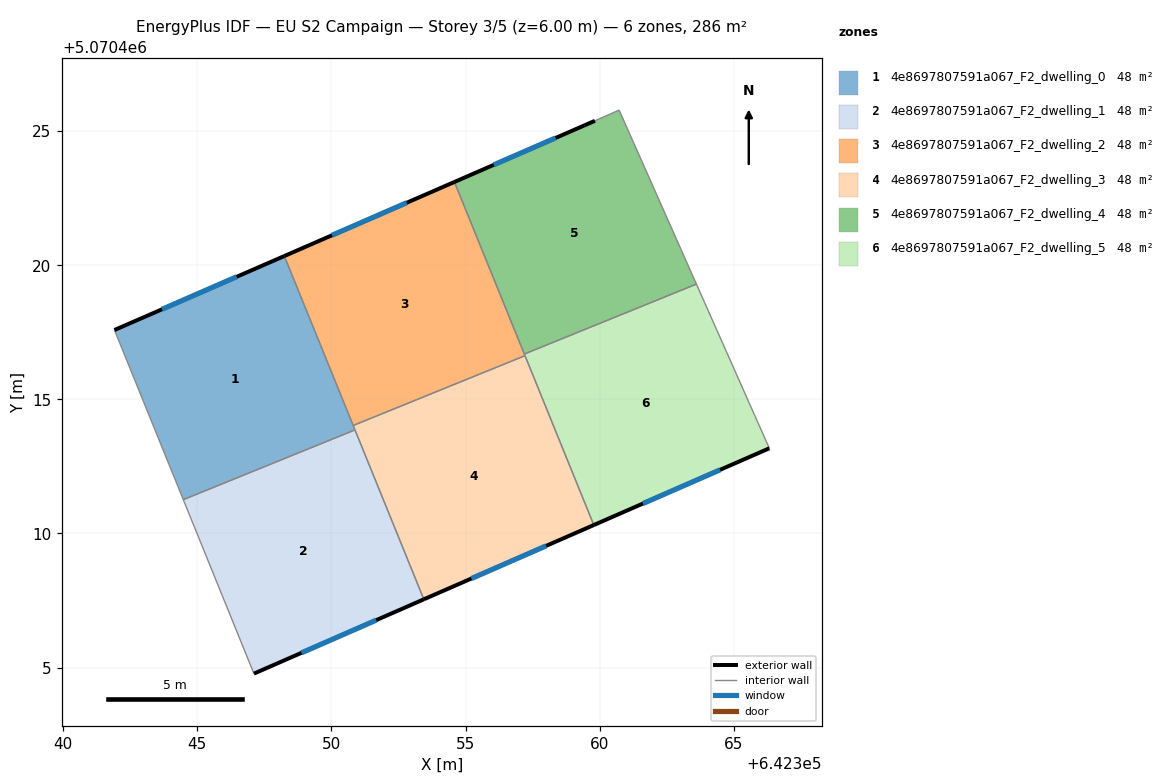
=== STOREY PLAN SPEC (per zone: floor XY polygon, exterior-wall plan segments, windows/doors) ===
zone 1: 4e8697807591a067_F2_dwelling_0  (47.7 m²)
  floor: (642348.24, 5070420.34) (642350.88, 5070413.86) (642344.48, 5070411.26) (642341.91, 5070417.58)
  exterior wall: (642348.24, 5070420.34) – (642341.91, 5070417.58)  [6.9 m]
    window: (642346.47, 5070419.57) – (642343.69, 5070418.36)  [4.0 m²]
  interior walls: 4
zone 2: 4e8697807591a067_F2_dwelling_1  (47.7 m²)
  floor: (642350.88, 5070413.86) (642353.45, 5070407.54) (642347.11, 5070404.77) (642344.48, 5070411.26)
  exterior wall: (642347.11, 5070404.77) – (642353.45, 5070407.54)  [6.9 m]
    window: (642348.89, 5070405.55) – (642351.67, 5070406.77)  [4.0 m²]
  interior walls: 3
zone 3: 4e8697807591a067_F2_dwelling_2  (47.7 m²)
  floor: (642354.59, 5070423.10) (642357.22, 5070416.63) (642350.81, 5070414.02) (642348.24, 5070420.34)
  exterior wall: (642354.59, 5070423.10) – (642348.24, 5070420.34)  [6.9 m]
    window: (642352.81, 5070422.33) – (642350.02, 5070421.12)  [4.0 m²]
  interior walls: 4
zone 4: 4e8697807591a067_F2_dwelling_3  (47.7 m²)
  floor: (642357.22, 5070416.63) (642359.78, 5070410.31) (642353.45, 5070407.54) (642350.81, 5070414.02)
  exterior wall: (642353.45, 5070407.54) – (642359.78, 5070410.31)  [6.9 m]
    window: (642355.22, 5070408.32) – (642358.01, 5070409.54)  [4.0 m²]
  interior walls: 4
zone 5: 4e8697807591a067_F2_dwelling_4  (47.7 m²)
  floor: (642360.73, 5070425.78) (642363.61, 5070419.29) (642357.19, 5070416.69) (642354.59, 5070423.10) (642359.83, 5070425.38)
  exterior wall: (642359.83, 5070425.38) – (642354.59, 5070423.10)  [5.7 m]
    window: (642358.36, 5070424.74) – (642356.05, 5070423.74)  [3.3 m²]
  interior walls: 4
zone 6: 4e8697807591a067_F2_dwelling_5  (47.7 m²)
  floor: (642363.61, 5070419.29) (642366.33, 5070413.17) (642359.78, 5070410.31) (642357.19, 5070416.69)
  exterior wall: (642359.78, 5070410.31) – (642366.33, 5070413.17)  [7.1 m]
    window: (642361.62, 5070411.11) – (642364.49, 5070412.37)  [4.1 m²]
  interior walls: 4

=== DERIVED (storey summary) ===
Building: EU S2 Campaign
Storey: 3 of 5  (floor level z = 6.00 m)
Storey gross floor area: 286.5 m²
Zones on this storey: 6
  - 4e8697807591a067_F2_dwelling_0: floor 47.7 m²; exterior wall 6.9 m (20.7 m²); 1 window(s) 4.0 m²; WWR 19.3%
  - 4e8697807591a067_F2_dwelling_1: floor 47.7 m²; exterior wall 6.9 m (20.7 m²); 1 window(s) 4.0 m²; WWR 19.3%
  - 4e8697807591a067_F2_dwelling_2: floor 47.7 m²; exterior wall 6.9 m (20.7 m²); 1 window(s) 4.0 m²; WWR 19.3%
  - 4e8697807591a067_F2_dwelling_3: floor 47.7 m²; exterior wall 6.9 m (20.7 m²); 1 window(s) 4.0 m²; WWR 19.3%
  - 4e8697807591a067_F2_dwelling_4: floor 47.7 m²; exterior wall 5.7 m (17.1 m²); 1 window(s) 3.3 m²; WWR 19.3%
  - 4e8697807591a067_F2_dwelling_5: floor 47.7 m²; exterior wall 7.1 m (21.4 m²); 1 window(s) 4.1 m²; WWR 19.3%
Zone adjacency (shared interzone walls):
  - 4e8697807591a067_F2_dwelling_0 ↔ 4e8697807591a067_F2_dwelling_1
  - 4e8697807591a067_F2_dwelling_0 ↔ 4e8697807591a067_F2_dwelling_2
  - 4e8697807591a067_F2_dwelling_0 ↔ 4e8697807591a067_F2_dwelling_3
  - 4e8697807591a067_F2_dwelling_1 ↔ 4e8697807591a067_F2_dwelling_3
  - 4e8697807591a067_F2_dwelling_2 ↔ 4e8697807591a067_F2_dwelling_3
  - 4e8697807591a067_F2_dwelling_2 ↔ 4e8697807591a067_F2_dwelling_4
  - 4e8697807591a067_F2_dwelling_2 ↔ 4e8697807591a067_F2_dwelling_5
  - 4e8697807591a067_F2_dwelling_3 ↔ 4e8697807591a067_F2_dwelling_5
  - 4e8697807591a067_F2_dwelling_4 ↔ 4e8697807591a067_F2_dwelling_5